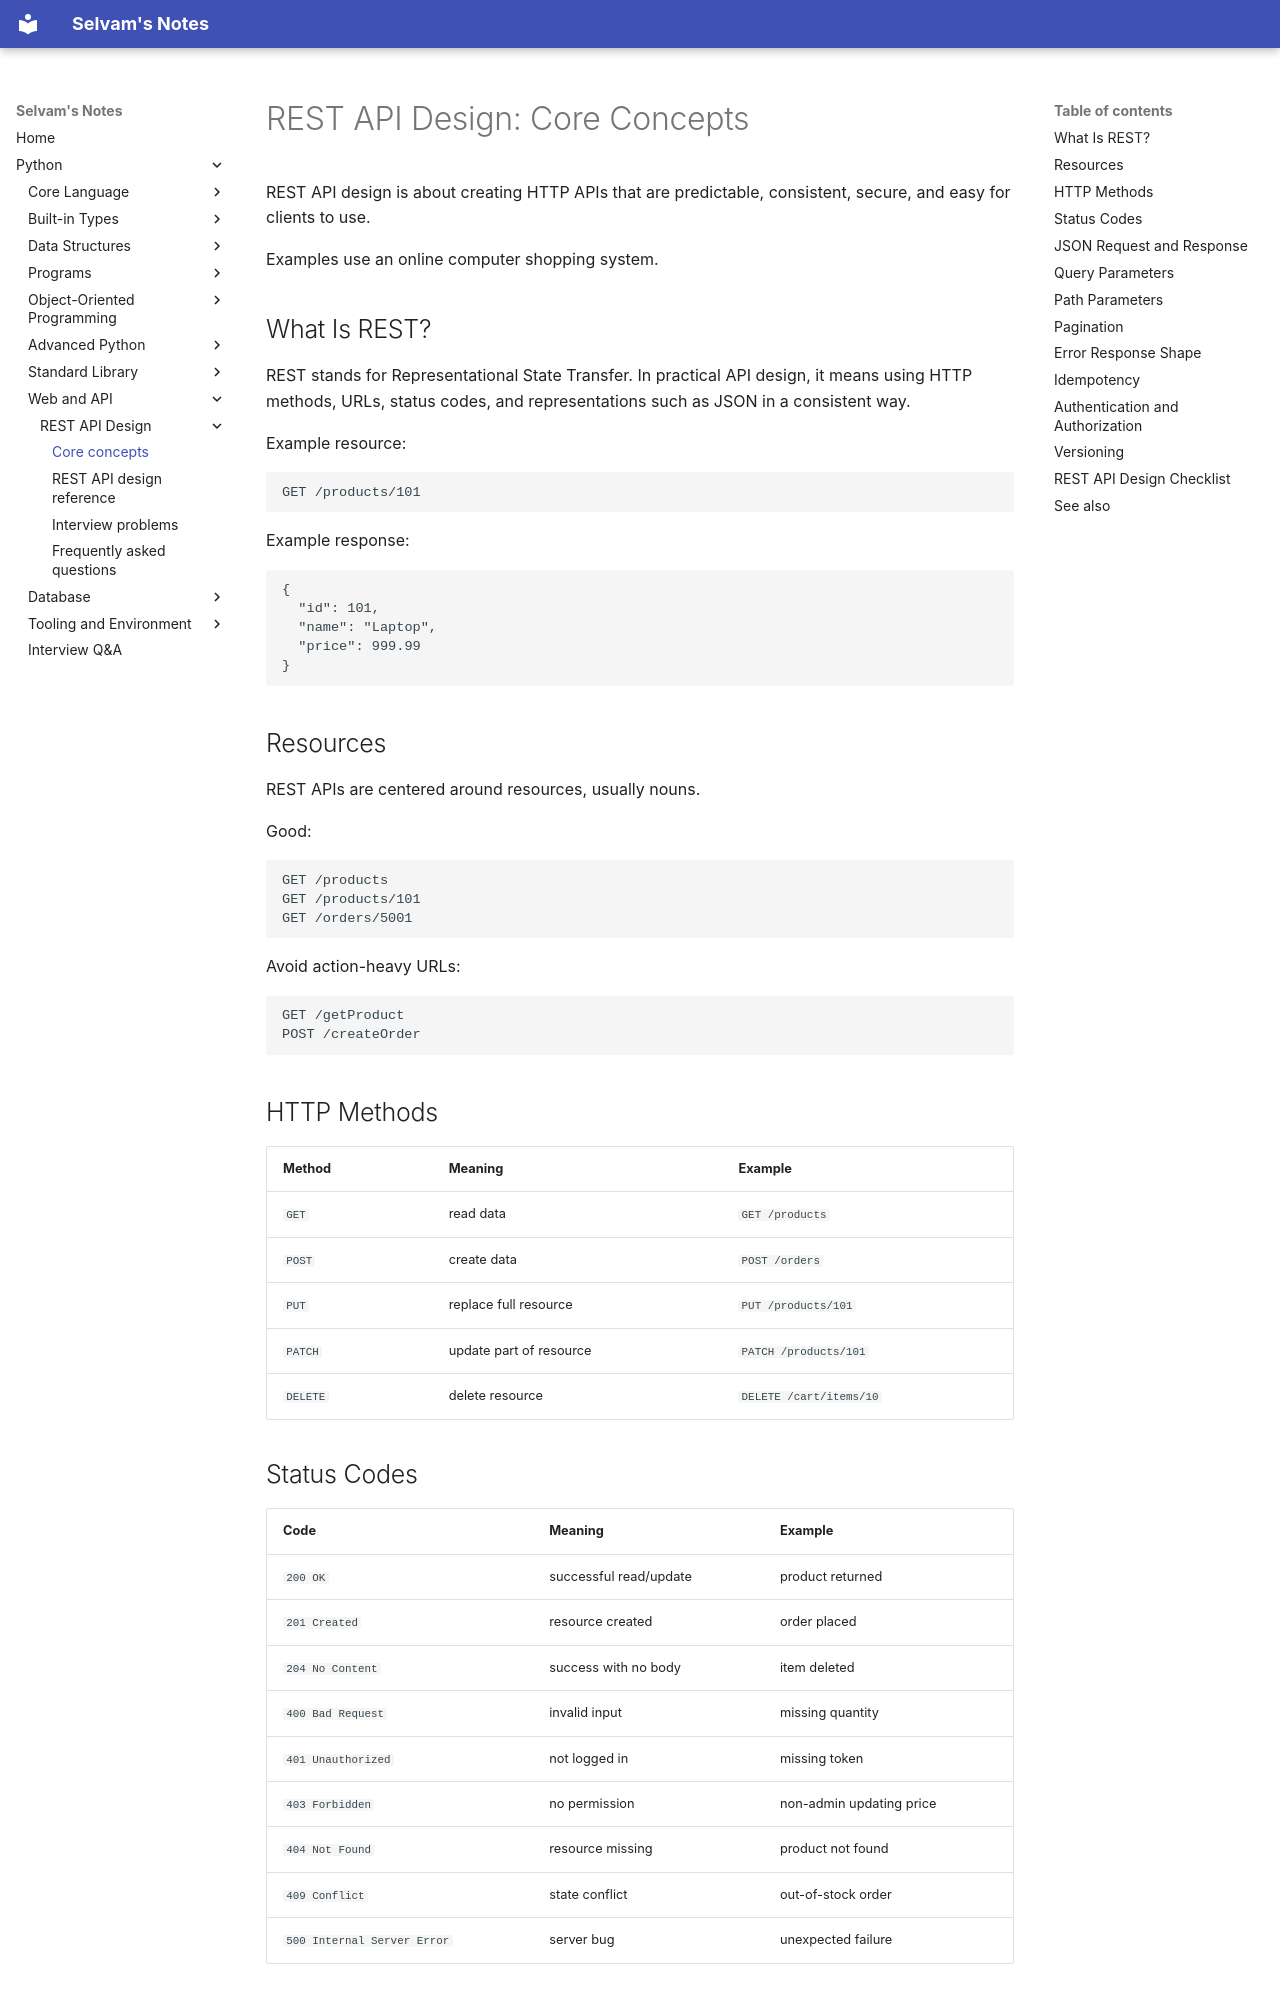

repository: jselvam/notes · page: python/rest-api-design/core-concepts/index.html · generator: mkdocs

# REST API Design: Core Concepts

REST API design is about creating HTTP APIs that are predictable, consistent, secure, and easy for clients to use.

Examples use an online computer shopping system.

## What Is REST?

REST stands for Representational State Transfer. In practical API design, it means using HTTP methods, URLs, status codes, and representations such as JSON in a consistent way.

Example resource:

```http
GET /products/101
```

Example response:

```json
{
  "id": 101,
  "name": "Laptop",
  "price": 999.99
}
```

## Resources

REST APIs are centered around resources, usually nouns.

Good:

```http
GET /products
GET /products/101
GET /orders/5001
```

Avoid action-heavy URLs:

```http
GET /getProduct
POST /createOrder
```

## HTTP Methods

| Method | Meaning | Example |
|--------|---------|---------|
| `GET` | read data | `GET /products` |
| `POST` | create data | `POST /orders` |
| `PUT` | replace full resource | `PUT /products/101` |
| `PATCH` | update part of resource | `PATCH /products/101` |
| `DELETE` | delete resource | `DELETE /cart/items/10` |
